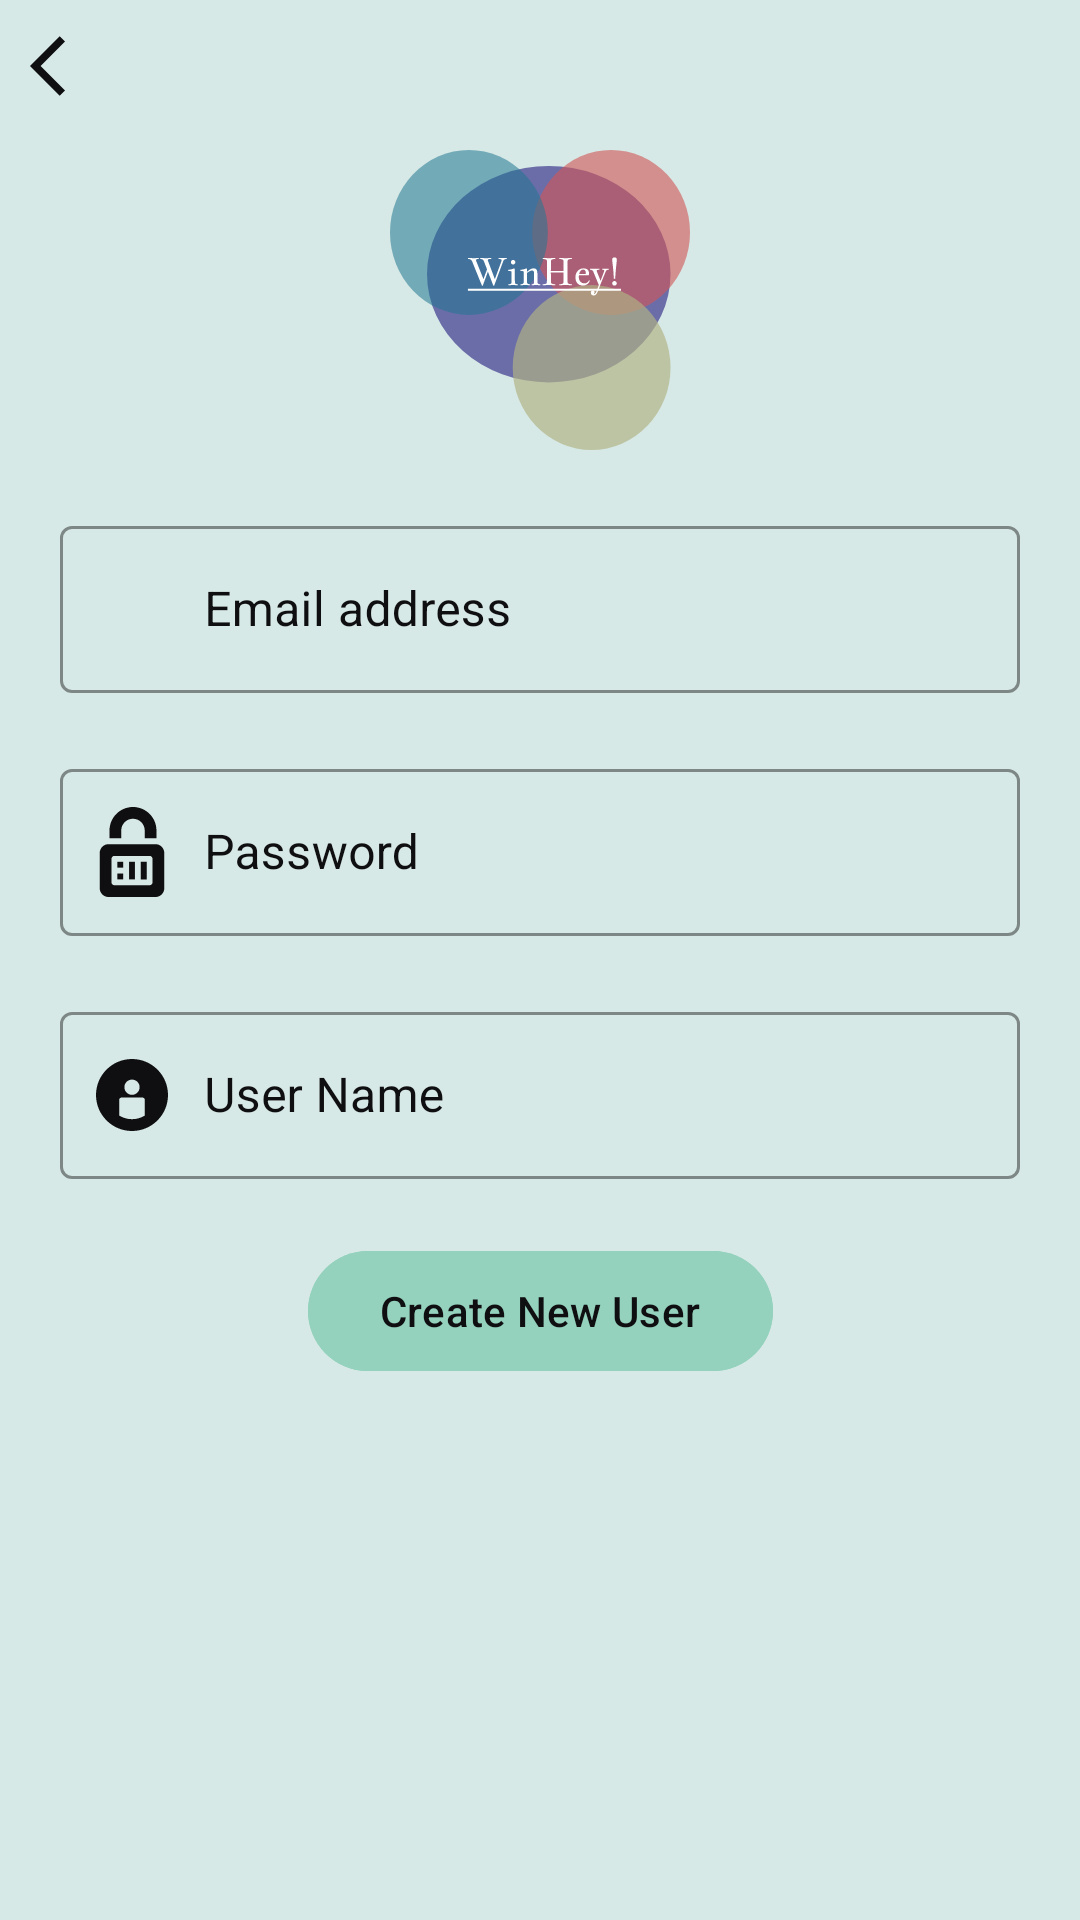

The Android layout XML behind this screen, and the referenced resources:
<!-- AndroidManifest.xml: application theme Base.Theme.WinHey -->
<!-- res/layout/fragment_create_new_user.xml -->
<?xml version="1.0" encoding="utf-8"?>
<layout>

    <androidx.constraintlayout.widget.ConstraintLayout xmlns:android="http://schemas.android.com/apk/res/android"
        xmlns:app="http://schemas.android.com/apk/res-auto"
        android:id="@+id/newUserForm"
        android:layout_width="match_parent"
        android:layout_height="match_parent"
        android:background="@color/baseColor60">

        <ImageView
            android:id="@+id/backNavigation"
            android:layout_width="wrap_content"
            android:layout_height="wrap_content"
            app:layout_constraintStart_toStartOf="parent"
            app:layout_constraintTop_toTopOf="parent"
            android:src="@drawable/ic_arrow_back"
            android:layout_margin="10sp"
            android:contentDescription="@string/back_button" />

        <ImageView
            android:id="@+id/logo"
            android:layout_width="100dp"
            android:layout_height="100dp"
            android:layout_marginTop="50sp"
            android:background="@drawable/app_icon"
            app:layout_constraintEnd_toEndOf="parent"
            app:layout_constraintStart_toStartOf="parent"
            app:layout_constraintTop_toTopOf="parent"
            android:contentDescription="@string/logo" />

        <com.google.android.material.textfield.TextInputLayout
            android:id="@+id/newUserInputEmail"
            style="@style/OutlinedBoxStyle"
            android:layout_width="match_parent"
            android:layout_height="wrap_content"
            android:layout_margin="20dp"
            android:hint="@string/email_address"
            android:textColorHint="@color/Black"
            app:hintTextColor="@color/Black"
            app:layout_constraintStart_toStartOf="parent"
            app:layout_constraintTop_toBottomOf="@+id/logo"
            app:startIconDrawable="@drawable/ic_email"
            app:startIconTint="@color/Black">

            <com.google.android.material.textfield.TextInputEditText
                android:id="@+id/editTextEmail"
                android:layout_width="match_parent"
                android:layout_height="wrap_content"
                android:inputType="textEmailAddress"
                android:paddingStart="48dp"
                android:textColor="@color/Black" />
        </com.google.android.material.textfield.TextInputLayout>

        <com.google.android.material.textfield.TextInputLayout
            android:id="@+id/newUserInputPassword"
            style="@style/OutlinedBoxStyle"
            android:layout_width="match_parent"
            android:layout_height="wrap_content"
            android:layout_margin="20dp"
            android:hint="@string/password"
            android:textColorHint="@color/Black"
            app:hintTextColor="@color/Black"
            app:layout_constraintStart_toStartOf="parent"
            app:layout_constraintTop_toBottomOf="@id/newUserInputEmail"
            app:startIconDrawable="@drawable/ic_secure"
            app:startIconTint="@color/Black">

            <com.google.android.material.textfield.TextInputEditText
                android:id="@+id/editTextPassword"
                android:layout_width="match_parent"
                android:layout_height="wrap_content"
                android:inputType="textPassword"
                android:paddingStart="48dp"
                android:textColor="@color/Black" />
        </com.google.android.material.textfield.TextInputLayout>

        <com.google.android.material.textfield.TextInputLayout
            android:id="@+id/newUserInputUserName"
            style="@style/OutlinedBoxStyle"
            android:layout_width="match_parent"
            android:layout_height="wrap_content"
            android:layout_margin="20dp"
            android:hint="@string/user_id"
            android:textColorHint="@color/Black"
            app:hintTextColor="@color/Black"
            app:layout_constraintStart_toStartOf="parent"
            app:layout_constraintTop_toBottomOf="@+id/newUserInputPassword"
            app:startIconDrawable="@drawable/ic_name"
            app:startIconTint="@color/Black">

            <com.google.android.material.textfield.TextInputEditText
                android:id="@+id/editTextUserName"
                android:layout_width="match_parent"
                android:layout_height="wrap_content"
                android:inputType="text"
                android:paddingStart="48dp"
                android:textColor="@color/Black" />

        </com.google.android.material.textfield.TextInputLayout>




























        <com.google.android.material.button.MaterialButton
            android:id="@+id/btnNewUser"
            android:layout_width="wrap_content"
            android:layout_height="wrap_content"
            android:layout_margin="20dp"
            android:backgroundTint="@color/baseColor"
            android:text="@string/create_new_user"
            android:textColor="@color/Black"
            app:layout_constraintEnd_toEndOf="parent"
            app:layout_constraintStart_toStartOf="parent"
            app:layout_constraintTop_toBottomOf="@id/newUserInputUserName" />

        <ProgressBar
            android:id="@+id/loadingIndicator"
            android:layout_width="100dp"
            android:layout_height="100dp"
            android:layout_marginTop="100dp"
            android:visibility="gone"
            app:layout_constraintEnd_toEndOf="parent"
            app:layout_constraintStart_toStartOf="parent"
            app:layout_constraintTop_toTopOf="parent" />

        <TextView
            android:id="@+id/errorView"
            android:layout_width="match_parent"
            android:layout_height="wrap_content"
            android:layout_marginTop="25dp"
            android:gravity="center"
            android:visibility="gone"
            android:text="@string/error"
            android:textColor="@color/colorPrimary"
            android:textSize="35sp"
            app:layout_constraintEnd_toEndOf="parent"
            app:layout_constraintStart_toStartOf="parent"
            app:layout_constraintTop_toBottomOf="@id/btnNewUser" />


    </androidx.constraintlayout.widget.ConstraintLayout>
</layout>
<!-- resources referenced by this layout -->
<resources>
  <color name="Black">#0F0E10</color>
  <color name="baseColor">#94d2bd</color>
  <color name="baseColor60">#6094d2bd</color>
  <color name="colorPrimary">#010003</color>
  <!-- drawable app_icon: vector/xml drawable (drawable, 10667 chars, omitted) -->
  <!-- drawable ic_arrow_back (drawable) -->
  <vector xmlns:android="http://schemas.android.com/apk/res/android"
      android:width="24dp"
      android:height="24dp"
      android:autoMirrored="true"
      android:viewportWidth="24"
      android:viewportHeight="24">
      <path
          android:fillColor="@color/Black"
          android:pathData="M11.67,3.87L9.9,2.1 0,12l9.9,9.9 1.77,-1.77L3.54,12z" />
  </vector>
  <!-- drawable ic_name (drawable) -->
  <vector xmlns:android="http://schemas.android.com/apk/res/android"
      android:width="24dp"
      android:height="24dp"
      android:viewportWidth="48"
      android:viewportHeight="48">
    <path
        android:pathData="M24,0C10.746,0 0,10.745 0,24s10.746,24 24,24c13.256,0 24,-10.745 24,-24S37.256,0 24,0zM24,13.713c2.809,0 5.084,2.275 5.084,5.083c0,2.809 -2.275,5.084 -5.084,5.084c-2.807,0 -5.083,-2.275 -5.083,-5.084C18.917,15.988 21.193,13.713 24,13.713zM32.582,37.69c-2.491,1.537 -5.416,2.439 -8.559,2.439c-3.161,0 -6.104,-0.913 -8.604,-2.467V27.326c0,-0.904 0.733,-1.638 1.638,-1.638h13.888c0.904,0 1.638,0.733 1.638,1.638V37.69z"
        android:fillColor="#231F20"/>
  </vector>
  <!-- drawable ic_secure (drawable) -->
  <vector xmlns:android="http://schemas.android.com/apk/res/android"
      android:width="30dp"
      android:height="30dp"
      android:viewportWidth="512"
      android:viewportHeight="512">
    <path
        android:pathData="M389.57,211.48h-267.13c-27.62,0 -50.09,22.47 -50.09,50.09v200.35c0,27.62 22.47,50.09 50.09,50.09h267.13c27.62,0 50.09,-22.47 50.09,-50.09V261.57C439.65,233.95 417.18,211.48 389.57,211.48zM372.87,428.52c0,9.22 -7.48,16.7 -16.7,16.7H155.83c-9.22,0 -16.7,-7.48 -16.7,-16.7V294.96c0,-9.22 7.48,-16.7 16.7,-16.7h200.35c9.22,0 16.7,7.48 16.7,16.7V428.52z"
        android:fillColor="#000000"/>
    <path
        android:pathData="M172.52,311.65h33.39v33.39h-33.39z"
        android:fillColor="#000000"/>
    <path
        android:pathData="M172.52,378.43h33.39v33.39h-33.39z"
        android:fillColor="#000000"/>
    <path
        android:pathData="M239.3,311.65h33.39v100.17h-33.39z"
        android:fillColor="#000000"/>
    <path
        android:pathData="M306.09,311.65h33.39v100.17h-33.39z"
        android:fillColor="#000000"/>
    <path
        android:pathData="M261.57,0C187.91,0 128,59.91 128,133.57v44.52h66.78v-44.52c0,-36.83 29.96,-66.78 66.78,-66.78c36.83,0 66.78,29.96 66.78,66.78v44.52h66.78v-44.52C395.13,59.91 335.22,0 261.57,0z"
        android:fillColor="#000000"/>
  </vector>
  <string name="_0_0">0.0</string>
  <string name="back_button">Back Button</string>
  <string name="create_new_user">Create New User</string>
  <string name="email_address">Email address</string>
  <string name="error">Error</string>
  <string name="initial_amount">Initial Amount</string>
  <string name="logo">logo</string>
  <string name="password">Password</string>
  <string name="user_id">User Name</string>
  <style name="OutlinedBoxStyle" parent="Widget.MaterialComponents.TextInputLayout.OutlinedBox">
          
          <item name="boxStrokeColor">@color/colorPrimary</item>
      </style>
  <style name="Base.Theme.WinHey" parent="Theme.Material3.DayNight.NoActionBar">
  
          <item name="colorPrimary">@color/colorPrimary</item>
          <item name="colorPrimaryVariant">@color/colorPrimaryDark</item>
          <item name="colorOnPrimary">@color/colorOnPrimary</item>
          <item name="colorControlNormal">@color/colorControlNormal</item>
  
          <item name="colorSecondary">@color/baseColor</item>
          <item name="colorSecondaryContainer">@color/colorWon</item>
  
  
  
  
  
  
  
  
  
  
      </style>
  <color name="colorPrimaryDark">#3700B3</color>
  <color name="colorOnPrimary">#FFFFFF</color>
  <color name="colorControlNormal">#000000</color>
  <color name="colorWon">#FF197819</color>
</resources>
